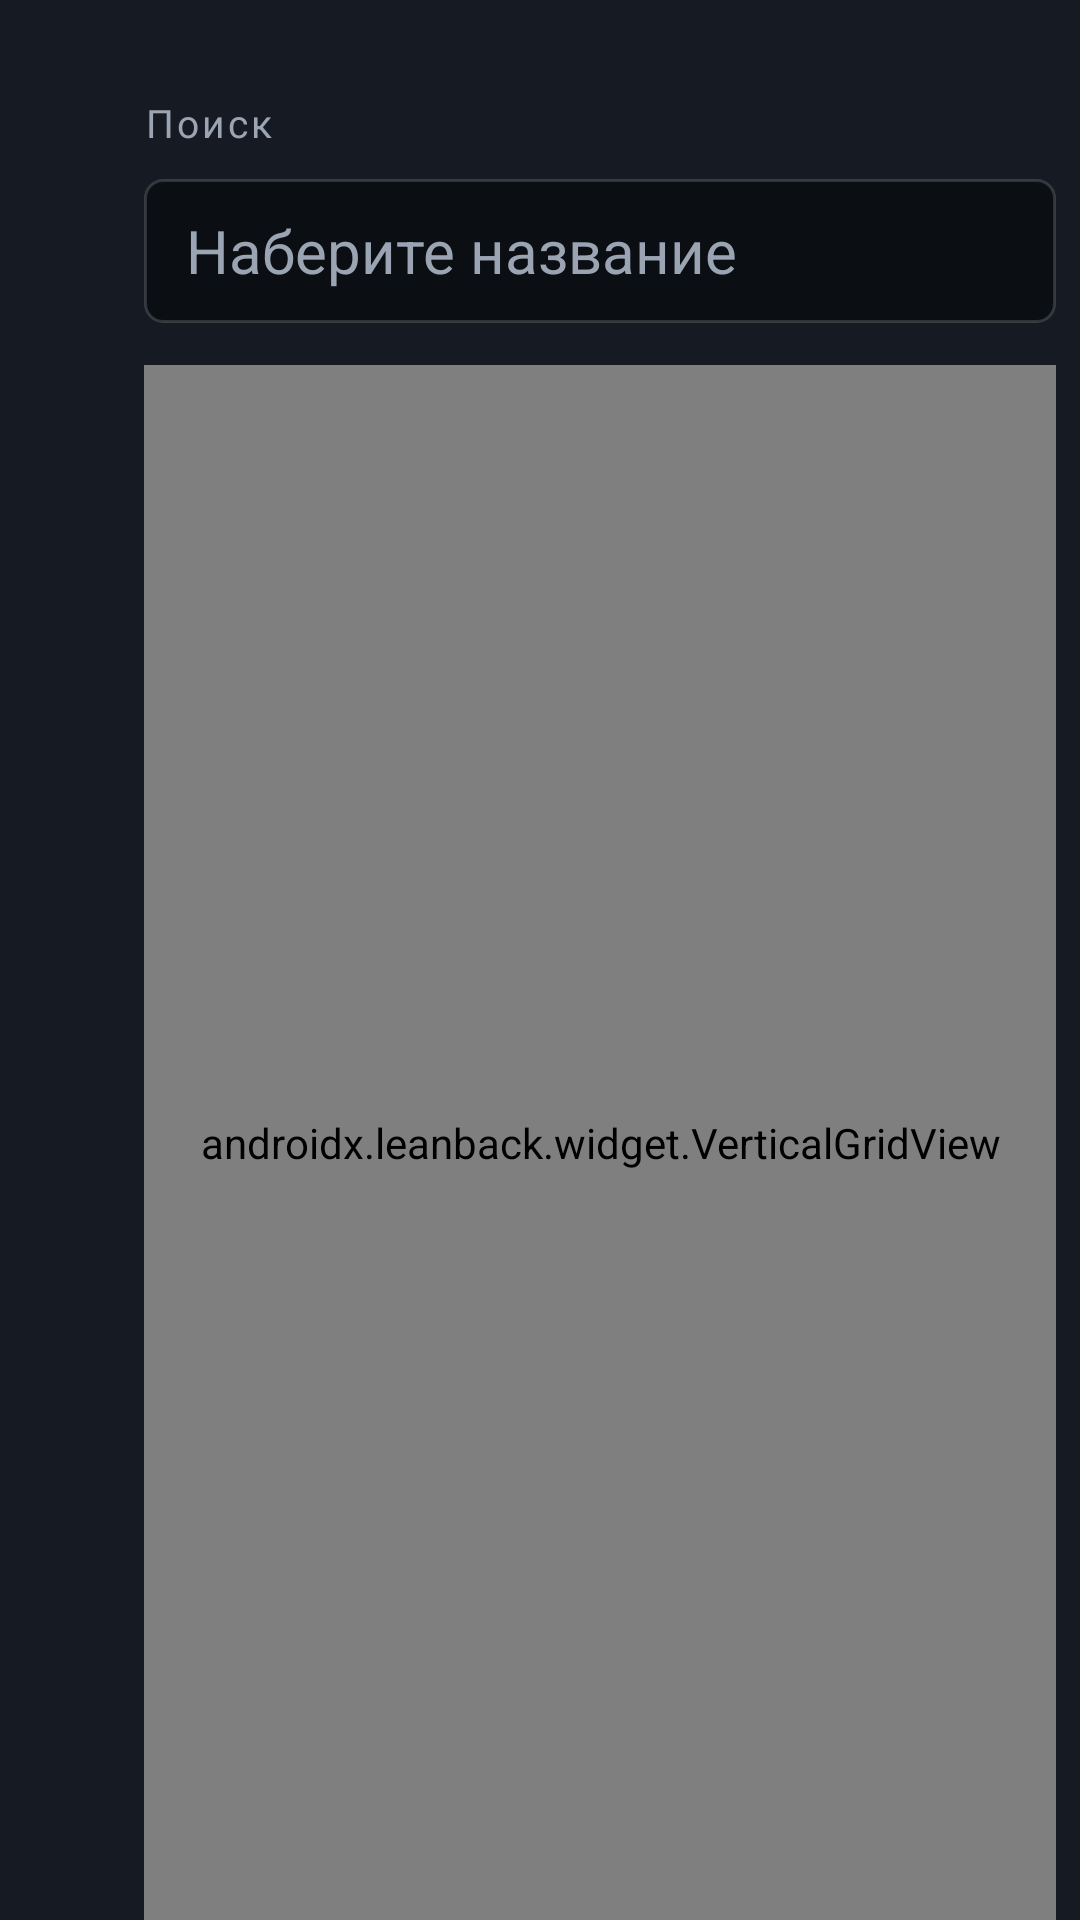

The Android layout XML behind this screen, and the referenced resources:
<!-- AndroidManifest.xml: application theme Theme.RezkaTv -->
<!-- res/layout/activity_search.xml -->
<?xml version="1.0" encoding="utf-8"?>
<LinearLayout xmlns:android="http://schemas.android.com/apk/res/android"
    android:layout_width="match_parent"
    android:layout_height="match_parent"
    android:background="@color/bg"
    android:orientation="horizontal">

    <LinearLayout
        android:layout_width="372dp"
        android:layout_height="match_parent"
        android:background="@color/surface"
        android:orientation="vertical"
        android:paddingStart="@dimen/screen_padding"
        android:paddingTop="32dp"
        android:paddingEnd="20dp">

        <TextView
            style="@style/SectionLabel"
            android:drawableStart="@drawable/ic_search"
            android:drawablePadding="8dp"
            android:drawableTint="@color/text_dim"
            android:gravity="center_vertical"
            android:text="@string/search"
            android:textAllCaps="false" />

        <TextView
            android:id="@+id/query"
            android:layout_width="match_parent"
            android:layout_height="48dp"
            android:layout_marginTop="10dp"
            android:background="@drawable/query_bg"
            android:ellipsize="start"
            android:gravity="center_vertical"
            android:hint="@string/search_hint"
            android:maxLines="1"
            android:paddingHorizontal="14dp"
            android:textColor="@color/text"
            android:textColorHint="@color/text_dim"
            android:textSize="20sp" />

        <androidx.leanback.widget.VerticalGridView
            android:id="@+id/keyboard"
            android:layout_width="match_parent"
            android:layout_height="match_parent"
            android:layout_marginTop="14dp"
            android:clipToPadding="false"
            android:paddingVertical="4dp" />
    </LinearLayout>

    <FrameLayout
        android:layout_width="0dp"
        android:layout_height="match_parent"
        android:layout_weight="1">

        <androidx.leanback.widget.VerticalGridView
            android:id="@+id/results"
            android:layout_width="match_parent"
            android:layout_height="match_parent"
            android:clipChildren="false"
            android:clipToPadding="false"
            android:paddingStart="32dp"
            android:paddingTop="32dp"
            android:paddingEnd="32dp"
            android:paddingBottom="24dp" />

        <TextView
            android:id="@+id/empty"
            style="@style/Meta"
            android:layout_width="wrap_content"
            android:layout_gravity="center"
            android:text="@string/search_hint" />
    </FrameLayout>
</LinearLayout>
<!-- resources referenced by this layout -->
<resources>
  <color name="bg">#0B0E13</color>
  <color name="surface">#161B23</color>
  <color name="text">#FFFFFF</color>
  <color name="text_dim">#9AA4B2</color>
  <dimen name="screen_padding">48dp</dimen>
  <!-- drawable query_bg (drawable) -->
  <?xml version="1.0" encoding="utf-8"?>
  <shape xmlns:android="http://schemas.android.com/apk/res/android">
      <solid android:color="@color/bg" />
      <stroke android:width="1dp" android:color="@color/divider" />
      <corners android:radius="6dp" />
  </shape>
  <string name="search">Поиск</string>
  <string name="search_hint">Наберите название</string>
  <style name="Meta">
          <item name="android:layout_width">wrap_content</item>
          <item name="android:layout_height">wrap_content</item>
          <item name="android:ellipsize">end</item>
          <item name="android:maxLines">1</item>
          <item name="android:textColor">@color/text_dim</item>
          <item name="android:textSize">14sp</item>
      </style>
  <style name="SectionLabel">
          <item name="android:layout_width">wrap_content</item>
          <item name="android:layout_height">wrap_content</item>
          <item name="android:textColor">@color/text_dim</item>
          <item name="android:textSize">13sp</item>
          <item name="android:textAllCaps">true</item>
          <item name="android:letterSpacing">0.08</item>
      </style>
  <style name="Theme.RezkaTv" parent="@android:style/Theme.Material.NoActionBar.Fullscreen">
          <item name="android:windowBackground">@color/bg</item>
          <item name="android:colorAccent">@color/accent</item>
          <item name="android:windowAnimationStyle">@style/Animation.RezkaTv</item>
      </style>
  <color name="divider">#26FFFFFF</color>
  <color name="accent">#FFB300</color>
  <style name="Animation.RezkaTv" parent="@android:style/Animation.Activity">
          <item name="android:activityOpenEnterAnimation">@android:anim/fade_in</item>
          <item name="android:activityOpenExitAnimation">@android:anim/fade_out</item>
          <item name="android:activityCloseEnterAnimation">@android:anim/fade_in</item>
          <item name="android:activityCloseExitAnimation">@android:anim/fade_out</item>
      </style>
</resources>
